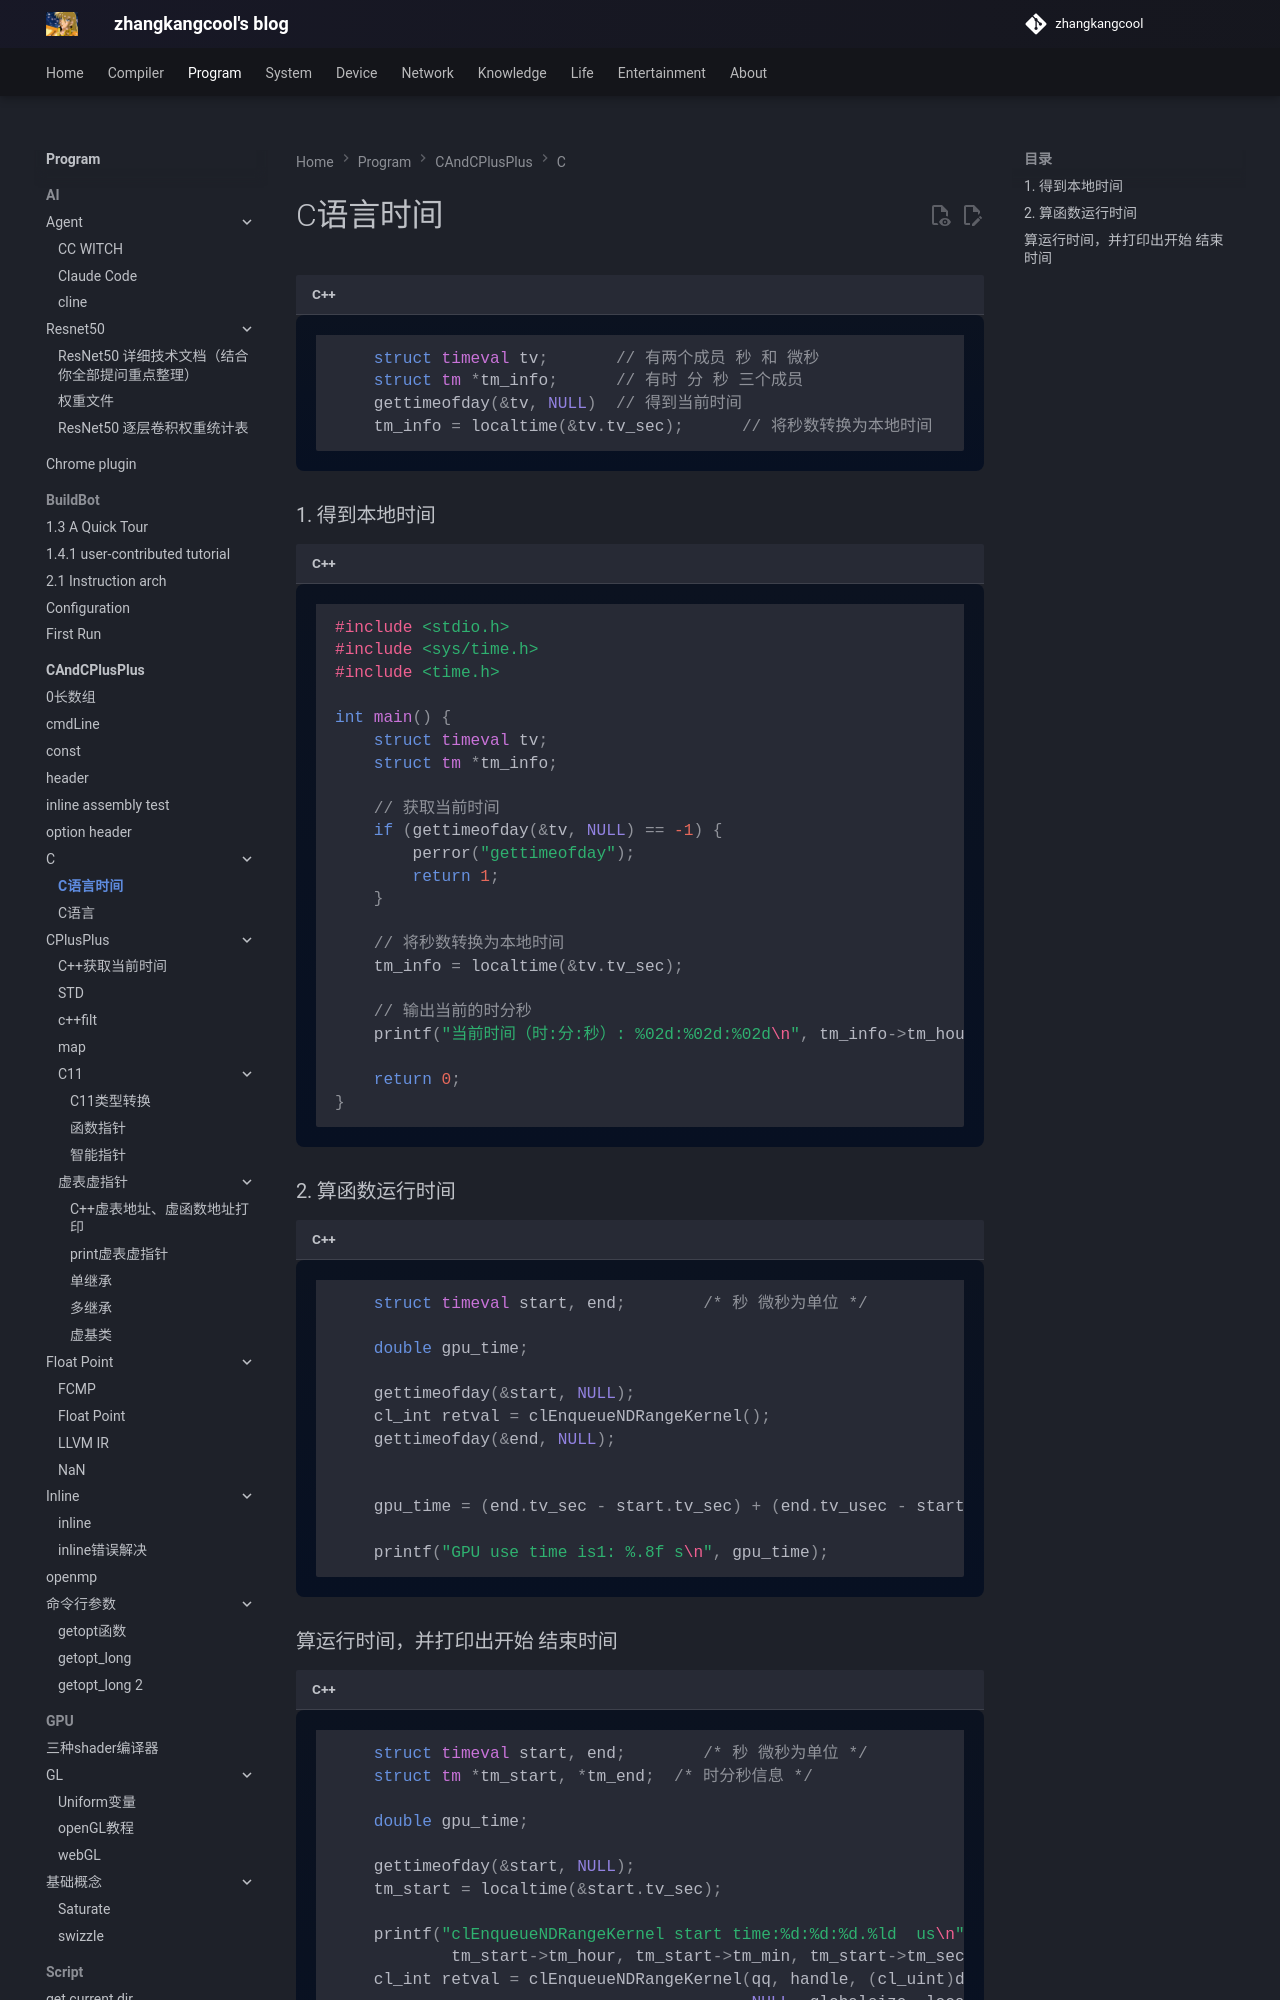

repository: zhangkangcool/zhangkangcool.github.io · page: Program/CAndCPlusPlus/C/C语言时间/index.html · generator: mkdocs

<h1 align="center">C语言时间</h1>




```c++
    struct timeval tv;       // 有两个成员 秒 和 微秒
    struct tm *tm_info;      // 有时 分 秒 三个成员
    gettimeofday(&tv, NULL)  // 得到当前时间
    tm_info = localtime(&tv.tv_sec);      // 将秒数转换为本地时间 
```
